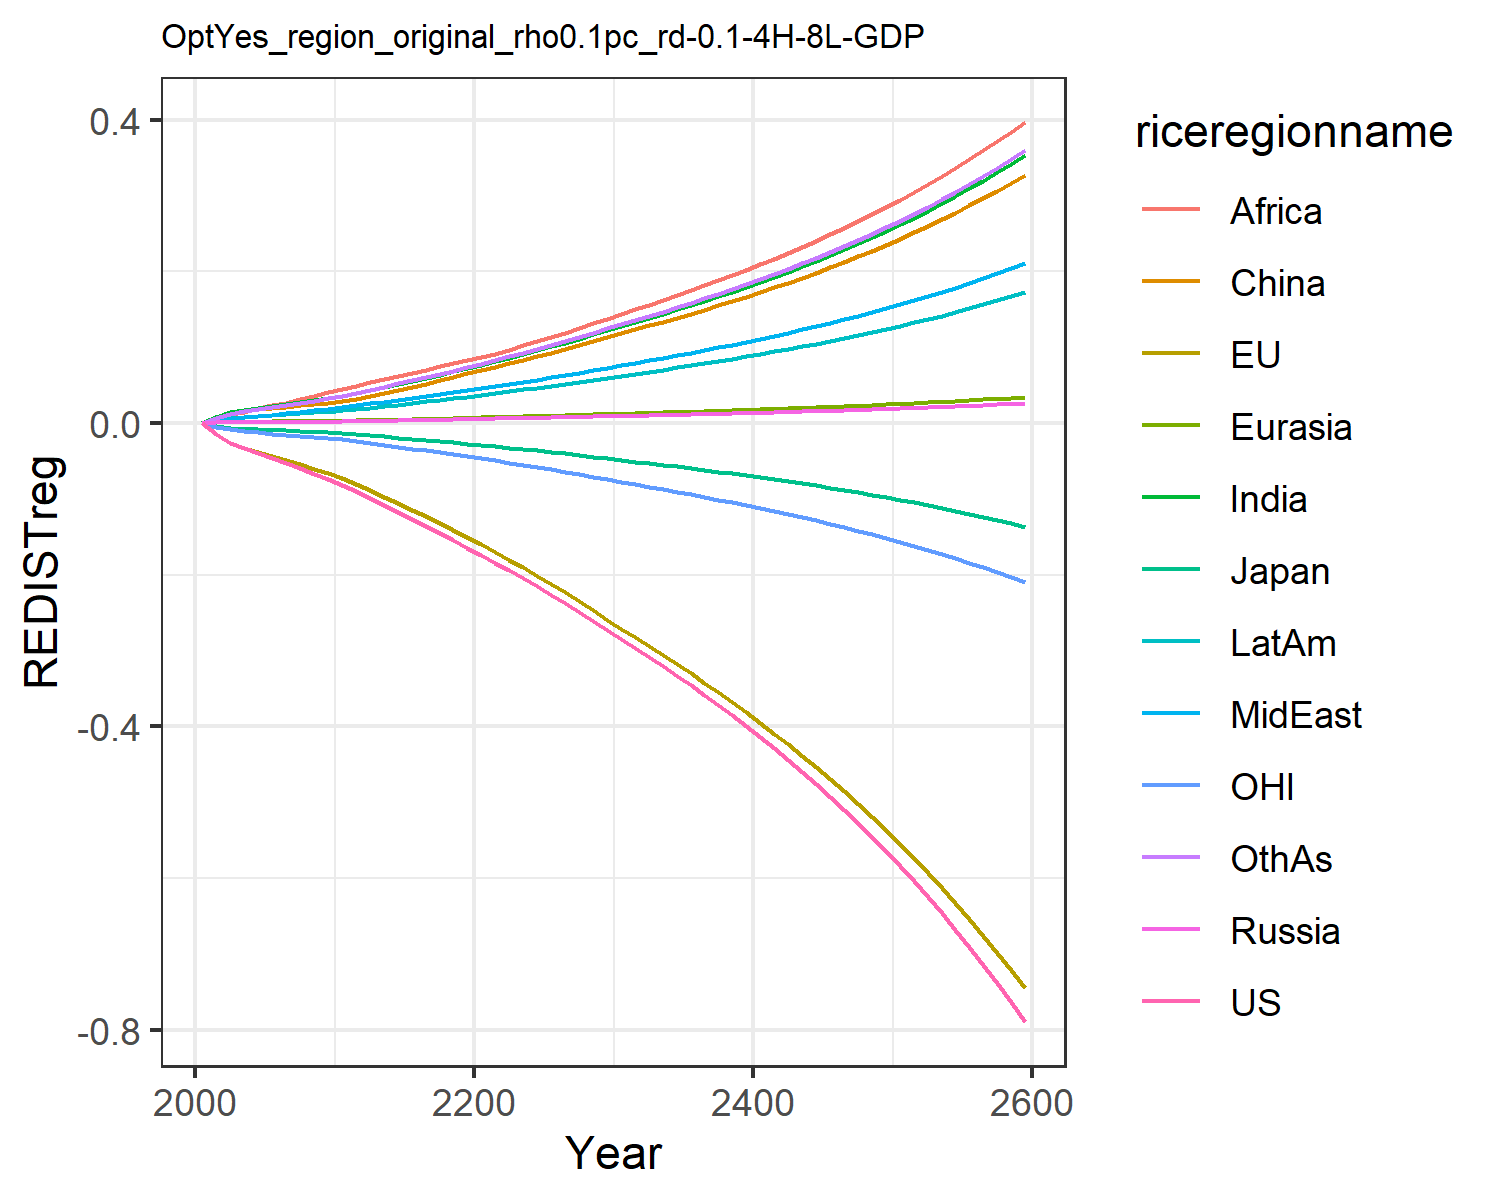

Values plotted in this chart, from the file beside it:
-0.0, -0.0, -0.0, 0.0, 0.0, 0.0, 0.0, 0.0, 0.0, 0.0, -0.0, 0.0
-0.01415, -0.0145, -0.003921, 0.0008414, 0.0009619, 0.008463, 0.007641, 0.003045, 0.005771, 0.003764, -0.004507, 0.006592
-0.02671, -0.02688, -0.006716, 0.001353, 0.001628, 0.01477, 0.01417, 0.005955, 0.01163, 0.006831, -0.008442, 0.01242
-0.03293, -0.0325, -0.007505, 0.001443, 0.001816, 0.01673, 0.01703, 0.007551, 0.01526, 0.008113, -0.0103, 0.01529
-0.03942, -0.03824, -0.007992, 0.001529, 0.00199, 0.01839, 0.01982, 0.009232, 0.01931, 0.009303, -0.0121, 0.01819
-0.04591, -0.04378, -0.008702, 0.001639, 0.002176, 0.02004, 0.02249, 0.01095, 0.02331, 0.01048, -0.01375, 0.02105
-0.0524, -0.04915, -0.009562, 0.001755, 0.002368, 0.0218, 0.02505, 0.01275, 0.02714, 0.01167, -0.01527, 0.02385
-0.05927, -0.05458, -0.0104, 0.001861, 0.002549, 0.02347, 0.0276, 0.01469, 0.03126, 0.01287, -0.01679, 0.02674
-0.06657, -0.06004, -0.01121, 0.001955, 0.002721, 0.02504, 0.03015, 0.01678, 0.0357, 0.01406, -0.01831, 0.02972
-0.0743, -0.06553, -0.012, 0.002038, 0.002882, 0.02652, 0.03268, 0.01902, 0.04046, 0.01525, -0.01981, 0.03278
-0.08223, -0.07203, -0.01304, 0.002206, 0.00313, 0.02882, 0.03572, 0.02126, 0.04498, 0.0167, -0.02163, 0.03614
-0.0901, -0.07972, -0.01439, 0.002477, 0.003484, 0.03213, 0.03931, 0.02341, 0.04898, 0.01845, -0.02383, 0.03981
-0.09938, -0.08837, -0.01597, 0.002792, 0.003893, 0.03595, 0.04343, 0.02588, 0.05357, 0.02047, -0.02629, 0.04402
-0.1084, -0.0969, -0.0175, 0.003112, 0.004302, 0.0398, 0.04746, 0.02831, 0.05793, 0.02245, -0.02872, 0.04814
-0.1173, -0.1055, -0.01904, 0.003443, 0.004718, 0.04372, 0.05148, 0.03072, 0.06218, 0.02444, -0.03114, 0.05226
-0.1263, -0.1141, -0.02058, 0.003788, 0.005146, 0.04776, 0.05553, 0.03316, 0.06638, 0.02646, -0.03359, 0.05641
-0.1355, -0.1229, -0.02215, 0.004149, 0.005588, 0.05195, 0.05963, 0.03564, 0.07054, 0.02853, -0.03607, 0.06062
-0.1449, -0.1319, -0.02375, 0.004528, 0.006046, 0.05629, 0.0638, 0.03816, 0.07469, 0.03064, -0.0386, 0.06491
-0.1544, -0.141, -0.02538, 0.004926, 0.006521, 0.06081, 0.06805, 0.04073, 0.07884, 0.0328, -0.04118, 0.06929
-0.1642, -0.1503, -0.02704, 0.005344, 0.007013, 0.06551, 0.07238, 0.04335, 0.08299, 0.03503, -0.04381, 0.07376
-0.1742, -0.1599, -0.02876, 0.005736, 0.007494, 0.07012, 0.0769, 0.04607, 0.08728, 0.0373, -0.04651, 0.0784
-0.1841, -0.1698, -0.03052, 0.006093, 0.007959, 0.07457, 0.08164, 0.04889, 0.09174, 0.03964, -0.04928, 0.08322
-0.1943, -0.18, -0.03234, 0.006445, 0.008417, 0.07898, 0.08632, 0.05167, 0.097, 0.04195, -0.05212, 0.08798
-0.2047, -0.1904, -0.0342, 0.006805, 0.008887, 0.08351, 0.09111, 0.05451, 0.1024, 0.04432, -0.05503, 0.09284
-0.2153, -0.2011, -0.03611, 0.007175, 0.009368, 0.08816, 0.09601, 0.05742, 0.1079, 0.04675, -0.05801, 0.09783
-0.2262, -0.2121, -0.03808, 0.007554, 0.009861, 0.09294, 0.101, 0.0604, 0.1136, 0.04924, -0.06107, 0.1029
-0.2375, -0.2234, -0.0401, 0.007945, 0.01037, 0.09787, 0.1062, 0.06347, 0.1194, 0.05181, -0.06422, 0.1082
-0.249, -0.2351, -0.04219, 0.008346, 0.01089, 0.103, 0.1115, 0.06662, 0.1254, 0.05445, -0.06745, 0.1136
-0.2609, -0.247, -0.04433, 0.008758, 0.01143, 0.1082, 0.117, 0.06985, 0.1315, 0.05717, -0.07076, 0.1191
-0.273, -0.2592, -0.04653, 0.009181, 0.01198, 0.1135, 0.1226, 0.07316, 0.1378, 0.05995, -0.07416, 0.1248
-0.2851, -0.2712, -0.04869, 0.009596, 0.01252, 0.1187, 0.1281, 0.07643, 0.144, 0.06268, -0.07748, 0.1304
-0.2968, -0.2827, -0.05077, 0.009997, 0.01304, 0.1237, 0.1334, 0.07963, 0.15, 0.0653, -0.08069, 0.1359
-0.3087, -0.2943, -0.05287, 0.0104, 0.01357, 0.1287, 0.1388, 0.08285, 0.1561, 0.06795, -0.08391, 0.1414
-0.3208, -0.306, -0.05499, 0.01081, 0.01411, 0.1338, 0.1443, 0.08612, 0.1622, 0.07063, -0.08718, 0.147
-0.3331, -0.3179, -0.05716, 0.01123, 0.01465, 0.139, 0.1499, 0.08946, 0.1685, 0.07336, -0.0905, 0.1526
-0.3458, -0.3301, -0.05938, 0.01166, 0.01521, 0.1443, 0.1556, 0.09286, 0.1749, 0.07616, -0.09389, 0.1585
-0.3587, -0.3425, -0.06164, 0.0121, 0.01578, 0.1497, 0.1614, 0.09635, 0.1815, 0.07902, -0.09736, 0.1644
-0.372, -0.3553, -0.06397, 0.01255, 0.01637, 0.1553, 0.1674, 0.09992, 0.1882, 0.08195, -0.1009, 0.1705
-0.3857, -0.3683, -0.06635, 0.01301, 0.01697, 0.1609, 0.1736, 0.1036, 0.1951, 0.08495, -0.1045, 0.1768
-0.3997, -0.3817, -0.0688, 0.01348, 0.01758, 0.1668, 0.1799, 0.1073, 0.2022, 0.08804, -0.1083, 0.1832
-0.4142, -0.3954, -0.07132, 0.01396, 0.01821, 0.1728, 0.1863, 0.1112, 0.2095, 0.0912, -0.1121, 0.1898
-0.429, -0.4095, -0.07391, 0.01446, 0.01886, 0.179, 0.193, 0.1152, 0.217, 0.09446, -0.116, 0.1965
-0.4443, -0.4239, -0.07657, 0.01497, 0.01953, 0.1853, 0.1998, 0.1193, 0.2247, 0.09781, -0.1201, 0.2035
-0.46, -0.4388, -0.0793, 0.0155, 0.02022, 0.1918, 0.2069, 0.1235, 0.2326, 0.1012, -0.1242, 0.2107
-0.4762, -0.4541, -0.08212, 0.01604, 0.02093, 0.1985, 0.2141, 0.1278, 0.2407, 0.1048, -0.1285, 0.218
-0.4929, -0.4698, -0.08502, 0.0166, 0.02166, 0.2054, 0.2215, 0.1322, 0.2491, 0.1084, -0.1328, 0.2256
-0.5101, -0.4859, -0.08801, 0.01717, 0.0224, 0.2125, 0.2292, 0.1368, 0.2577, 0.1122, -0.1373, 0.2334
-0.5278, -0.5026, -0.09109, 0.01777, 0.02318, 0.2199, 0.2371, 0.1415, 0.2665, 0.116, -0.142, 0.2415
-0.5461, -0.5197, -0.09426, 0.01837, 0.02397, 0.2274, 0.2452, 0.1464, 0.2757, 0.12, -0.1467, 0.2497
-0.5649, -0.5373, -0.09753, 0.019, 0.02479, 0.2352, 0.2536, 0.1514, 0.2851, 0.1241, -0.1517, 0.2583
-0.5843, -0.5554, -0.1009, 0.01965, 0.02563, 0.2432, 0.2622, 0.1565, 0.2948, 0.1283, -0.1567, 0.2671
-0.6044, -0.5741, -0.1044, 0.02032, 0.0265, 0.2514, 0.2711, 0.1618, 0.3048, 0.1327, -0.1619, 0.2761
-0.6251, -0.5934, -0.108, 0.021, 0.0274, 0.2599, 0.2803, 0.1673, 0.3151, 0.1372, -0.1673, 0.2855
-0.6464, -0.6132, -0.1117, 0.02171, 0.02832, 0.2687, 0.2898, 0.1729, 0.3258, 0.1418, -0.1728, 0.2951
-0.6684, -0.6337, -0.1155, 0.02244, 0.02928, 0.2777, 0.2995, 0.1788, 0.3367, 0.1466, -0.1785, 0.305
-0.6911, -0.6547, -0.1194, 0.0232, 0.03026, 0.2871, 0.3096, 0.1848, 0.348, 0.1515, -0.1844, 0.3153
-0.7146, -0.6765, -0.1235, 0.02397, 0.03127, 0.2967, 0.3199, 0.191, 0.3597, 0.1566, -0.1904, 0.3258
-0.7388, -0.6989, -0.1277, 0.02478, 0.03232, 0.3066, 0.3306, 0.1973, 0.3717, 0.1618, -0.1966, 0.3367
-0.7638, -0.722, -0.132, 0.0256, 0.0334, 0.3168, 0.3417, 0.2039, 0.3841, 0.1672, -0.203, 0.348
-0.7896, -0.7458, -0.1365, 0.02646, 0.03451, 0.3274, 0.3531, 0.2107, 0.397, 0.1728, -0.2097, 0.3596
